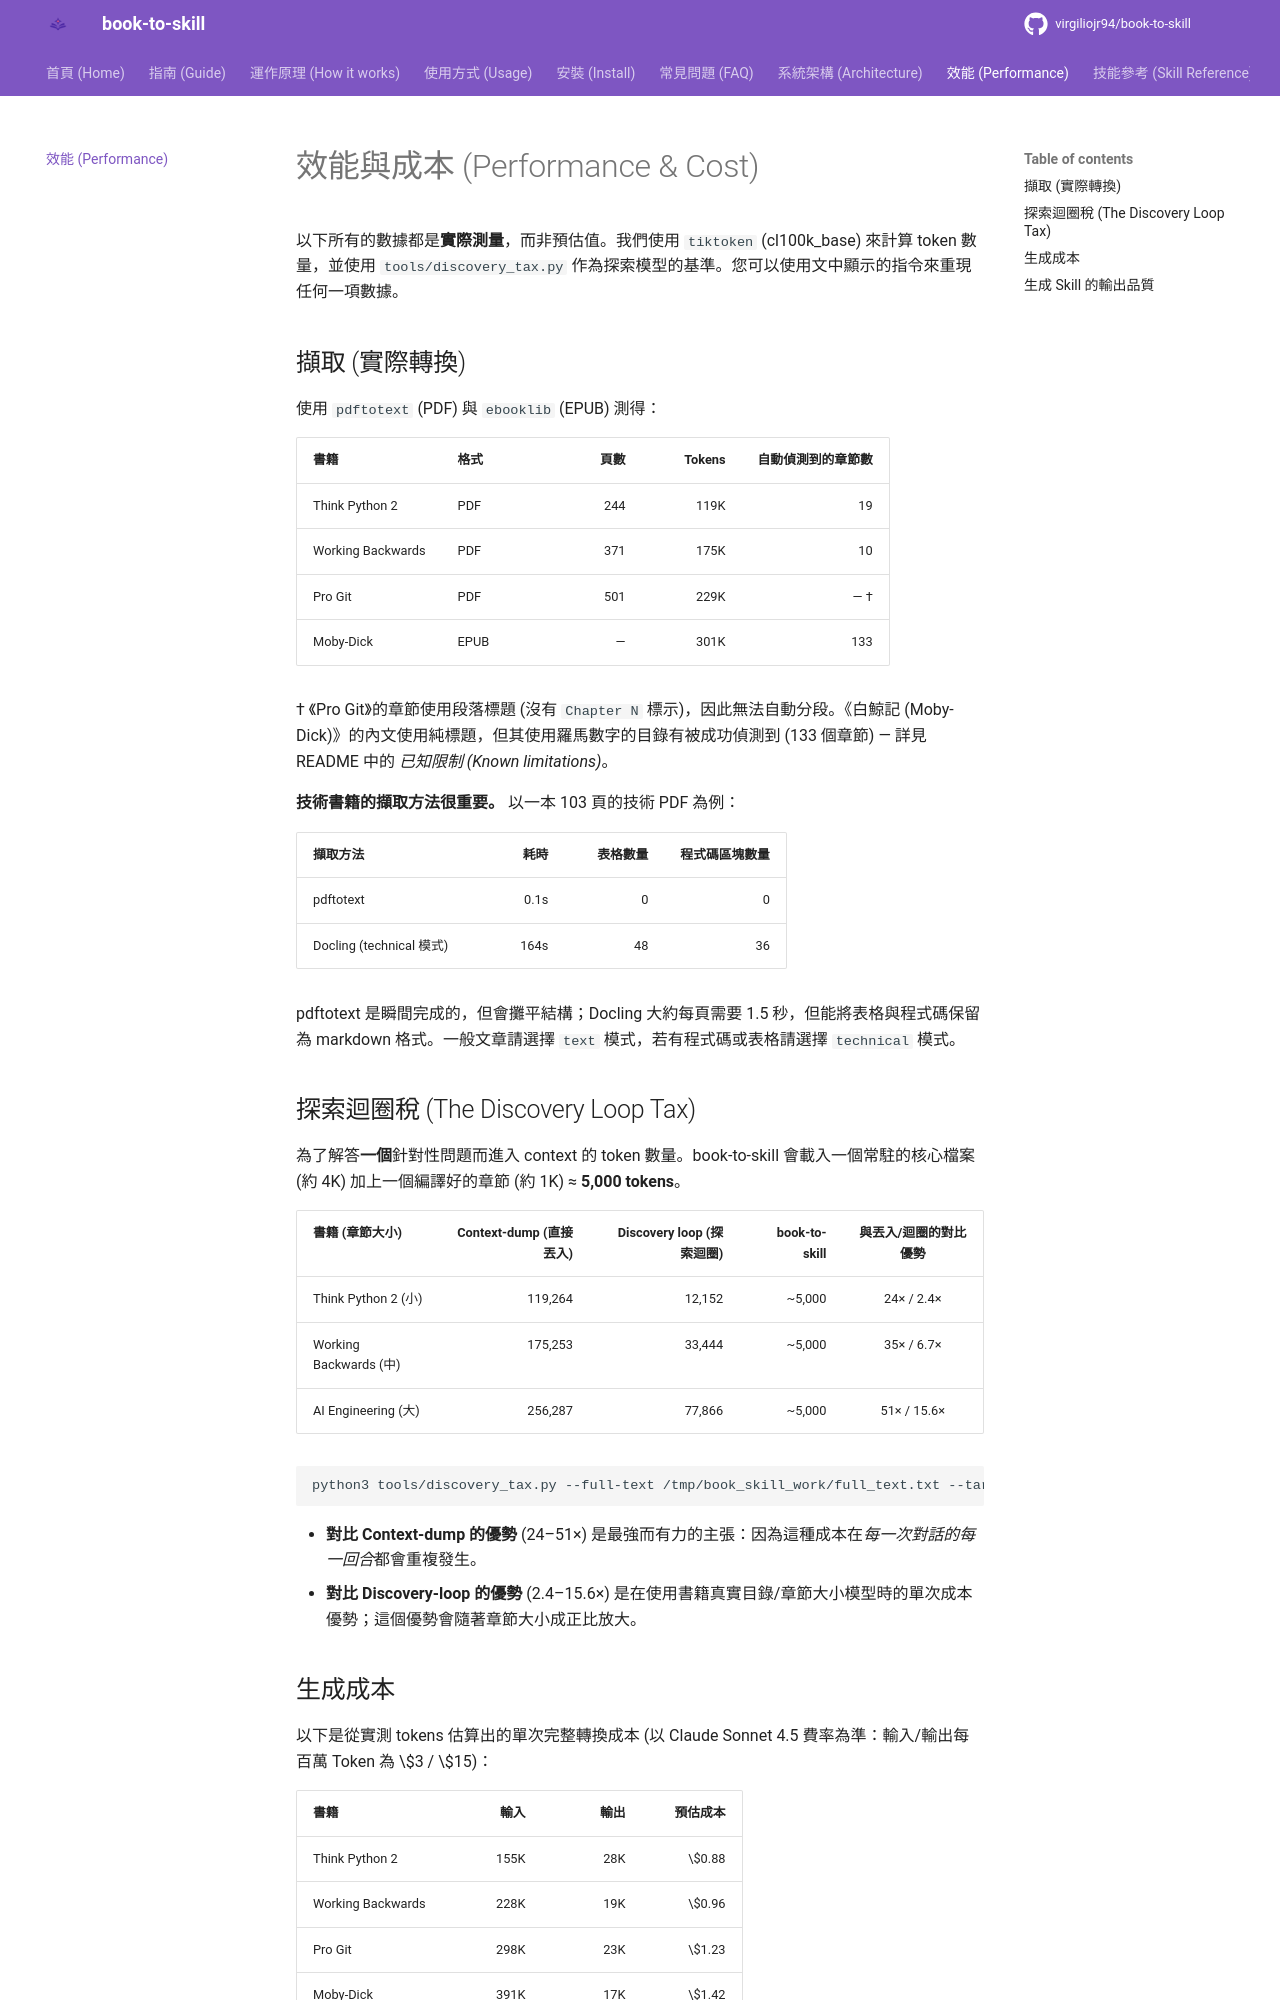

repository: 10041862top/10 · page: performance/index.html · generator: mkdocs

---
description: "實測 book-to-skill 的 token 成本：比直接將整本書丟入 context 節省了 24x-51x 的 tokens，解析「探索迴圈稅 (Discovery Loop Tax)」，並提供可重現的各書籍實測數據表。"
seo_title: "效能與 Token 成本 - book-to-skill 基準測試"
---

# 效能與成本 (Performance & Cost)

以下所有的數據都是**實際測量**，而非預估值。我們使用 `tiktoken` (cl100k_base) 來計算 token 數量，並使用 `tools/discovery_tax.py` 作為探索模型的基準。您可以使用文中顯示的指令來重現任何一項數據。

## 擷取 (實際轉換)

使用 `pdftotext` (PDF) 與 `ebooklib` (EPUB) 測得：

| 書籍 | 格式 | 頁數 | Tokens | 自動偵測到的章節數 |
|------|--------|------:|-------:|-----------------------:|
| Think Python 2 | PDF | 244 | 119K | 19 |
| Working Backwards | PDF | 371 | 175K | 10 |
| Pro Git | PDF | 501 | 229K | — † |
| Moby-Dick | EPUB | — | 301K | 133 |

† 《Pro Git》的章節使用段落標題 (沒有 `Chapter N` 標示)，因此無法自動分段。《白鯨記 (Moby-Dick)》的內文使用純標題，但其使用羅馬數字的目錄有被成功偵測到 (133 個章節) — 詳見 README 中的 *已知限制 (Known limitations)*。

**技術書籍的擷取方法很重要。** 以一本 103 頁的技術 PDF 為例：

| 擷取方法 | 耗時 | 表格數量 | 程式碼區塊數量 |
|--------|-----:|-------:|------------:|
| pdftotext | 0.1s | 0 | 0 |
| Docling (technical 模式) | 164s | 48 | 36 |

pdftotext 是瞬間完成的，但會攤平結構；Docling 大約每頁需要 1.5 秒，但能將表格與程式碼保留為 markdown 格式。一般文章請選擇 `text` 模式，若有程式碼或表格請選擇 `technical` 模式。

## 探索迴圈稅 (The Discovery Loop Tax)

為了解答**一個**針對性問題而進入 context 的 token 數量。book-to-skill 會載入一個常駐的核心檔案 (約 4K) 加上一個編譯好的章節 (約 1K) ≈ **5,000 tokens**。

| 書籍 (章節大小) | Context-dump (直接丟入) | Discovery loop (探索迴圈) | book-to-skill | 與丟入/迴圈的對比優勢 |
|---------------------|-------------:|---------------:|--------------:|:--------------:|
| Think Python 2 (小) | 119,264 | 12,152 | ~5,000 | 24× / 2.4× |
| Working Backwards (中) | 175,253 | 33,444 | ~5,000 | 35× / 6.7× |
| AI Engineering (大) | 256,287 | 77,866 | ~5,000 | 51× / 15.6× |

```bash
python3 tools/discovery_tax.py --full-text /tmp/book_skill_work/full_text.txt --target-chapter 5
```

- **對比 Context-dump 的優勢** (24–51×) 是最強而有力的主張：因為這種成本在*每一次對話的每一回合*都會重複發生。
- **對比 Discovery-loop 的優勢** (2.4–15.6×) 是在使用書籍真實目錄/章節大小模型時的單次成本優勢；這個優勢會隨著章節大小成正比放大。
